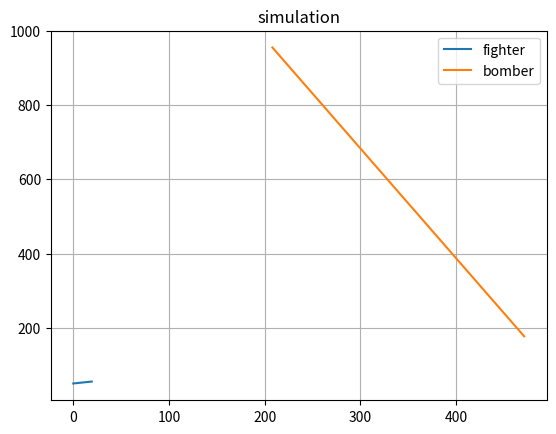

Write the Python code that produced this figure.
import random
import matplotlib.pyplot as plt

def pure_pursuit(xb, yb, xf, yf, speed):
    x_f = []
    y_f = []
    time = 0
    escape_distance, caught_distance = 900, 10
    while True:
        x_f.append(xf)
        y_f.append(yf)

        plt.clf()
        plt.title("simulation")
        plt.plot(x_f, y_f, label = "fighter")
        plt.plot(xb[0: time+1], yb[0 : time+1], label = "bomber")
        plt.legend()
        plt.grid()
        plt.pause(1)
        distance = ((yb[time]-yf)**2 + (xb[time] - xf)**2)**0.5
        
        # distance = ((xf - x_bomber[time]) ** 2 + (yf - y_bomber[time]) ** 2) ** 0.5
        if distance < caught_distance:
            print(f"Target caught at {time} second")
            break
        if distance > escape_distance or time > len(xb):
            print(f"Target escaped at {time} second")
            break
        sin = (yb[time] - yf)/distance
        cos = (xb[time] - xf) / distance
        time += 1
        xf = xf + speed*cos
        yf+=speed*sin
    # plt.show()

def main():
    xb = []
    yb = []
    for i in range(1, 15):
        xb.append(random.randint(1, 1000))
        yb.append(random.randint(1, 1000))
    # print(xb, yb)
    xf = 0
    yf = 50
    speed = 20
    pure_pursuit(xb, yb, xf, yf, speed)

if __name__ == "__main__":
    main()